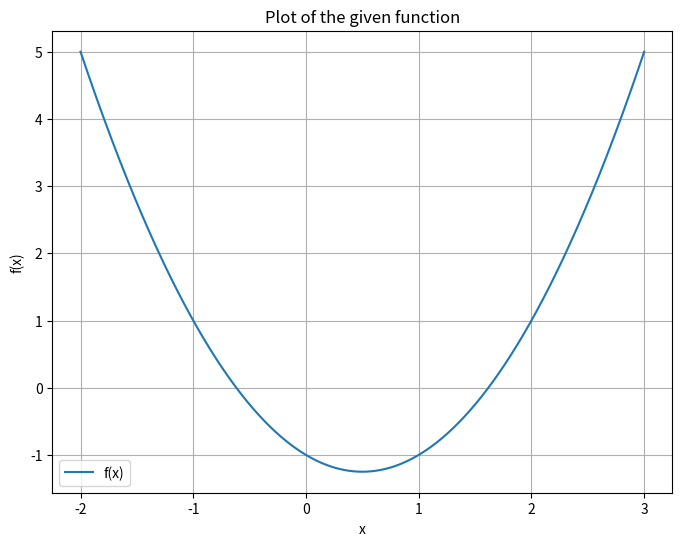
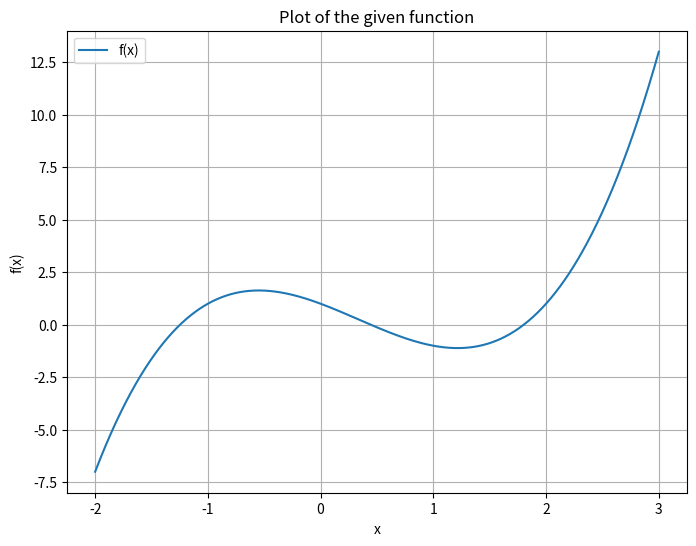

Python code for these plots, in order:
import numpy as np
import scipy.optimize as opt
import matplotlib.pyplot as plt

def plot_function(func, a, b):
    x = np.linspace(a, b, 1000)
    y = func(x)
    plt.figure(figsize=(8, 6))
    plt.plot(x, y, label='f(x)')
    plt.xlabel('x')
    plt.ylabel('f(x)')
    plt.title('Plot of the given function')
    plt.grid(True)
    plt.legend()
    plt.show()

def bisection_method(func, a, b, tol=1e-6, max_iter=100):
    #checking if the functional values of interval provide both same sign values
    if a>b and func(a) * func(b) >= 0:
        raise ValueError("The function values at the interval endpoints must have opposite signs.")
    
    iter_count = 0
    while iter_count < max_iter:
        c = (a + b) / 2
        #checking og the functional value of c is close to 0 or the interval has converged
        if abs(func(c)) < tol or abs(b - a) < tol:
            return c
        iter_count += 1
        #if c is negative replace it with a, is positive replace it with b
        if func(c) * func(a) > 0:
            a = c
        else:
            b = c
            
    print("Warning! Exceeded the maximum number of iterations.")
    return None

if __name__ == "__main__":
    func1 = lambda x: x**2 - x - 1
    func2 = lambda x: x**3 - x**2 - 2*x + 1
    
    plot_function(func1, -2, 3)
    plot_function(func2, -2, 3)

    a_1, b_1 = 1, 2
    a_2, b_2 = -2, 0
    
    our_root_1 = bisection_method(func1, a_1, b_1)
    our_root_2 = bisection_method(func2, a_2, b_2)
    
    sp_root1 = opt.root(func1, 1.5).x[0]
    sp_root2 = opt.root(func2, -1.5).x[0]
    
    print("Roots found by bisection method for function 1: ", our_root_1)
    print("Roots found by scipy.optimize.root for function 1: ", sp_root1)
    print("Roots found by bisection method for function 2: ", our_root_2)
    print("Roots found by scipy.optimize.root for function 2: ", sp_root2)
